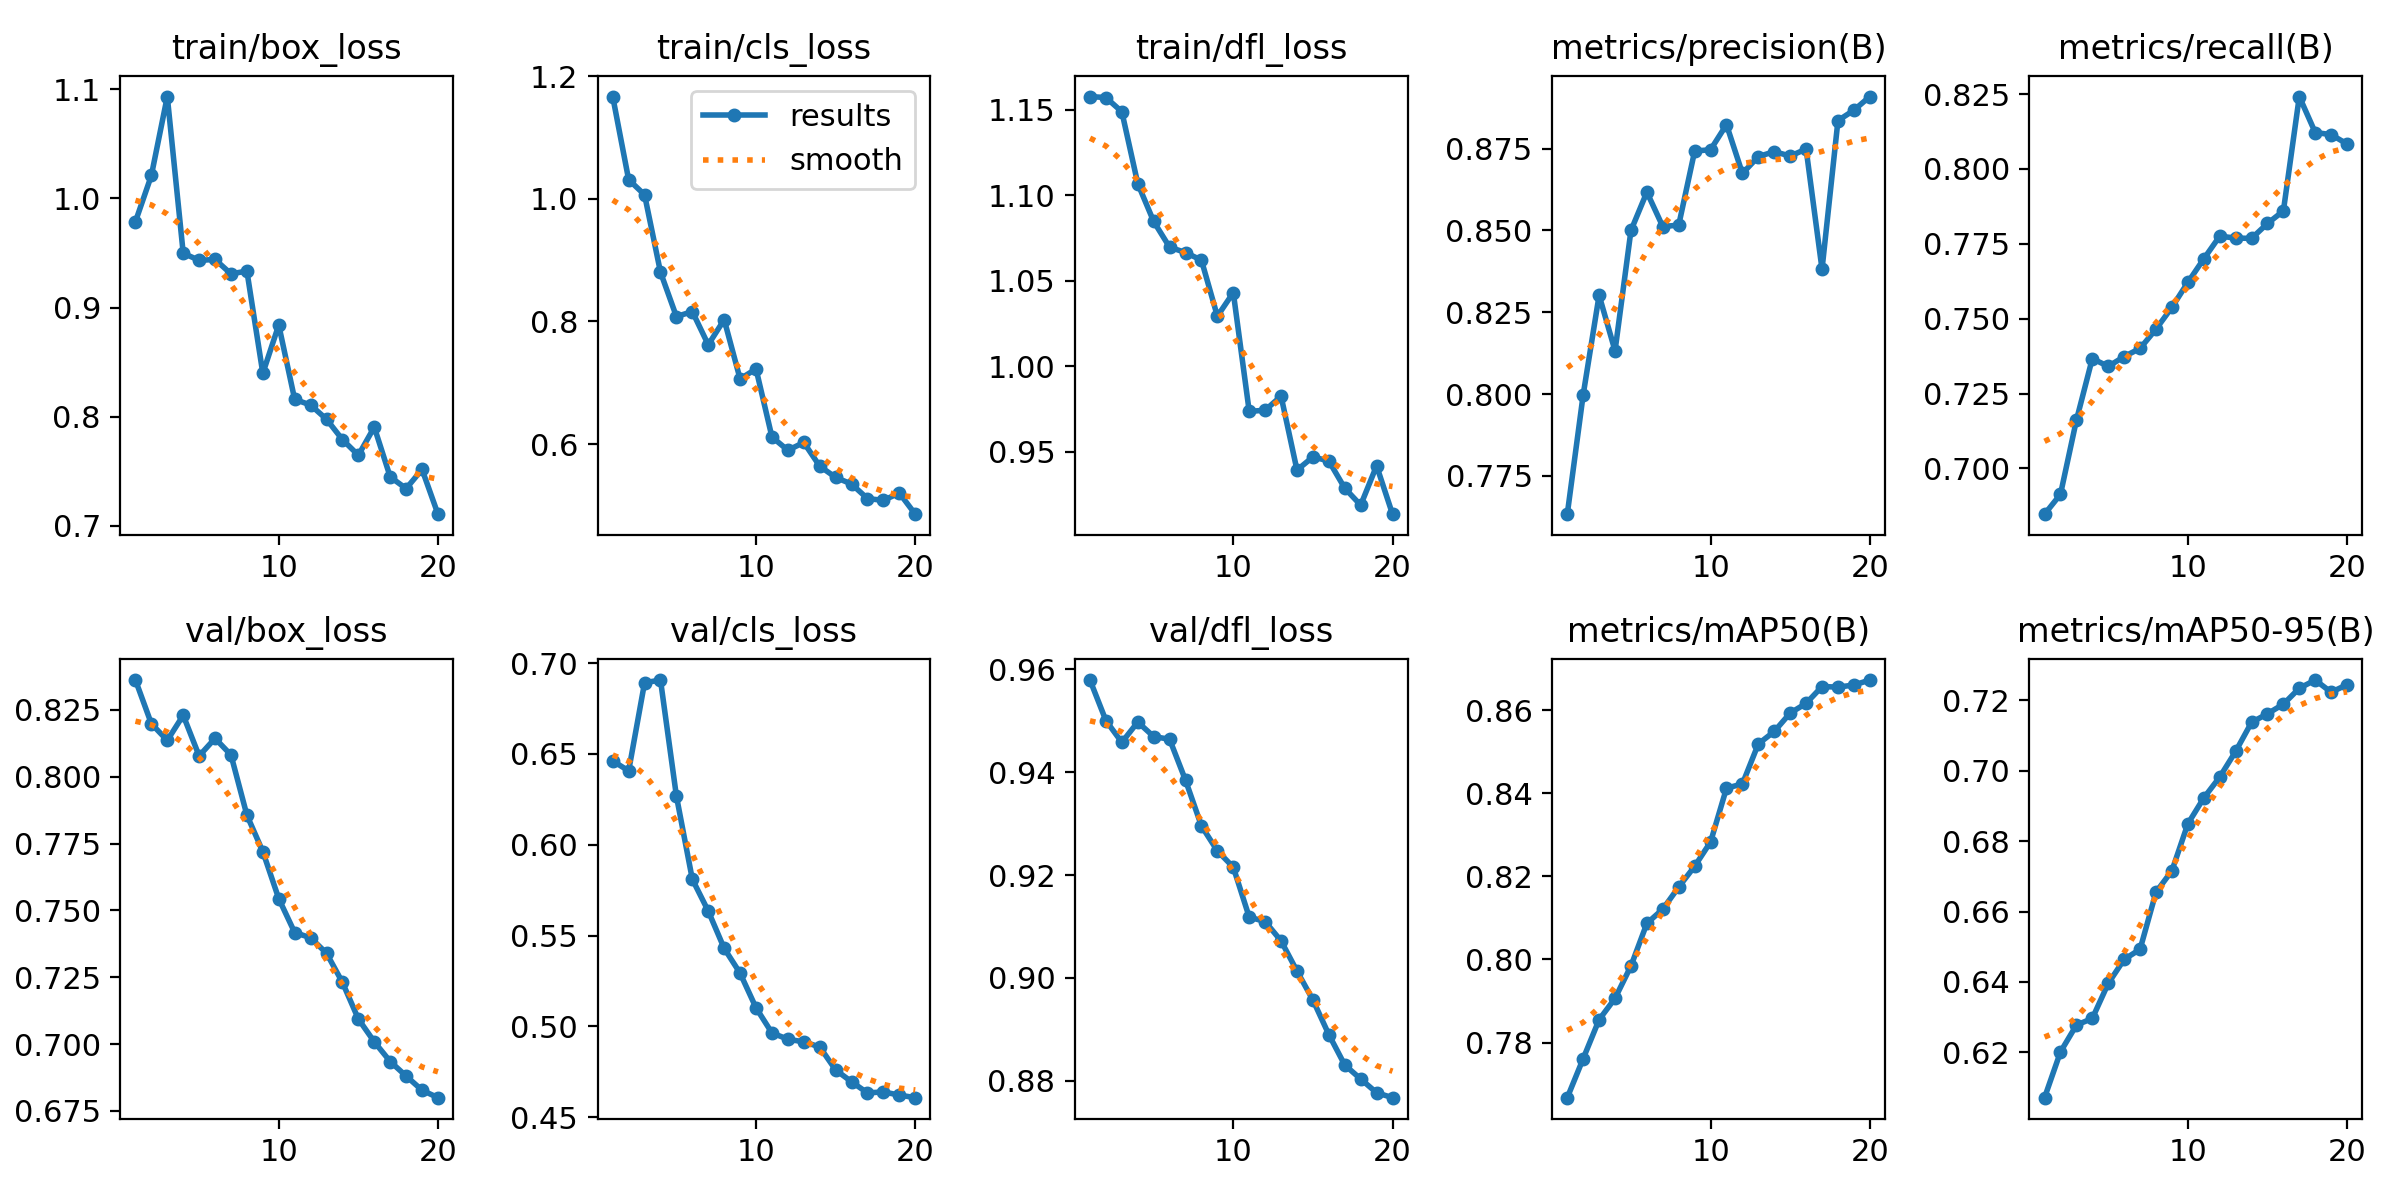

The file beside this chart, header and first rows:
epoch, time, train/box_loss, train/cls_loss, train/dfl_loss, metrics/precision(B), metrics/recall(B), metrics/mAP50(B), metrics/mAP50-95(B), val/box_loss, val/cls_loss, val/dfl_loss, lr/pg0, lr/pg1, lr/pg2
1, 3.203, 0.9788, 1.167, 1.158, 0.7633, 0.6847, 0.7667, 0.6071, 0.8362, 0.6462, 0.9579, 1.309e-05, 1.309e-05, 1.309e-05
2, 6.428, 1.021, 1.031, 1.157, 0.7998, 0.6913, 0.7761, 0.6201, 0.8198, 0.6407, 0.95, 2.60152e-05, 2.60152e-05, 2.60152e-05
3, 9.619, 1.093, 1.006, 1.149, 0.8302, 0.716, 0.7855, 0.6277, 0.8136, 0.6892, 0.9458, 3.75266e-05, 3.75266e-05, 3.75266e-05
4, 12.66, 0.9498, 0.8803, 1.107, 0.8132, 0.7367, 0.7906, 0.6296, 0.823, 0.6907, 0.9497, 4.76244e-05, 4.76244e-05, 4.76244e-05
5, 15.71, 0.9433, 0.8079, 1.085, 0.85, 0.734, 0.7984, 0.6396, 0.8078, 0.6268, 0.9469, 5.63084e-05, 5.63084e-05, 5.63084e-05
6, 18.72, 0.944, 0.816, 1.07, 0.8617, 0.7373, 0.8087, 0.6464, 0.8143, 0.581, 0.9464, 6.35787e-05, 6.35787e-05, 6.35787e-05
7, 21.74, 0.9309, 0.7619, 1.066, 0.8512, 0.7401, 0.8121, 0.6493, 0.8081, 0.5635, 0.9384, 6.94353e-05, 6.94353e-05, 6.94353e-05
8, 24.8, 0.9334, 0.8028, 1.062, 0.8516, 0.7465, 0.8174, 0.6655, 0.7856, 0.543, 0.9295, 7.38782e-05, 7.38782e-05, 7.38782e-05
9, 27.83, 0.8397, 0.7061, 1.029, 0.8742, 0.7538, 0.8224, 0.6716, 0.772, 0.5293, 0.9247, 7.1876e-05, 7.1876e-05, 7.1876e-05
10, 30.87, 0.884, 0.7225, 1.043, 0.8747, 0.7621, 0.8283, 0.6849, 0.7544, 0.5102, 0.9215, 6.59855e-05, 6.59855e-05, 6.59855e-05
11, 38.49, 0.8158, 0.6115, 0.9736, 0.8823, 0.77, 0.8412, 0.6923, 0.7417, 0.4964, 0.9118, 6.0095e-05, 6.0095e-05, 6.0095e-05
12, 41.5, 0.8106, 0.5898, 0.9742, 0.8674, 0.7775, 0.8423, 0.6982, 0.7398, 0.4929, 0.911, 5.42045e-05, 5.42045e-05, 5.42045e-05
13, 44.61, 0.7976, 0.6025, 0.9825, 0.8726, 0.7769, 0.8519, 0.7055, 0.734, 0.4915, 0.9072, 4.8314e-05, 4.8314e-05, 4.8314e-05
14, 47.75, 0.7789, 0.5639, 0.9392, 0.8741, 0.7768, 0.8549, 0.7138, 0.7231, 0.4887, 0.9013, 4.24235e-05, 4.24235e-05, 4.24235e-05
15, 50.82, 0.7646, 0.5456, 0.9469, 0.8727, 0.7818, 0.8593, 0.7162, 0.7094, 0.476, 0.8957, 3.6533e-05, 3.6533e-05, 3.6533e-05
16, 54.01, 0.7903, 0.5347, 0.9446, 0.8749, 0.786, 0.8616, 0.7189, 0.7008, 0.4695, 0.889, 3.06425e-05, 3.06425e-05, 3.06425e-05
17, 57.12, 0.7447, 0.511, 0.9286, 0.8381, 0.8242, 0.8657, 0.7235, 0.6935, 0.4634, 0.8831, 2.4752e-05, 2.4752e-05, 2.4752e-05
18, 60.28, 0.734, 0.5081, 0.9187, 0.8835, 0.8122, 0.8656, 0.7258, 0.688, 0.4639, 0.8804, 1.88615e-05, 1.88615e-05, 1.88615e-05
19, 63.48, 0.7516, 0.5201, 0.9417, 0.8867, 0.8115, 0.8661, 0.7224, 0.6827, 0.4622, 0.8777, 1.2971e-05, 1.2971e-05, 1.2971e-05
20, 66.55, 0.7105, 0.4856, 0.9135, 0.8909, 0.8083, 0.8673, 0.7245, 0.6799, 0.4607, 0.8767, 7.0805e-06, 7.0805e-06, 7.0805e-06
